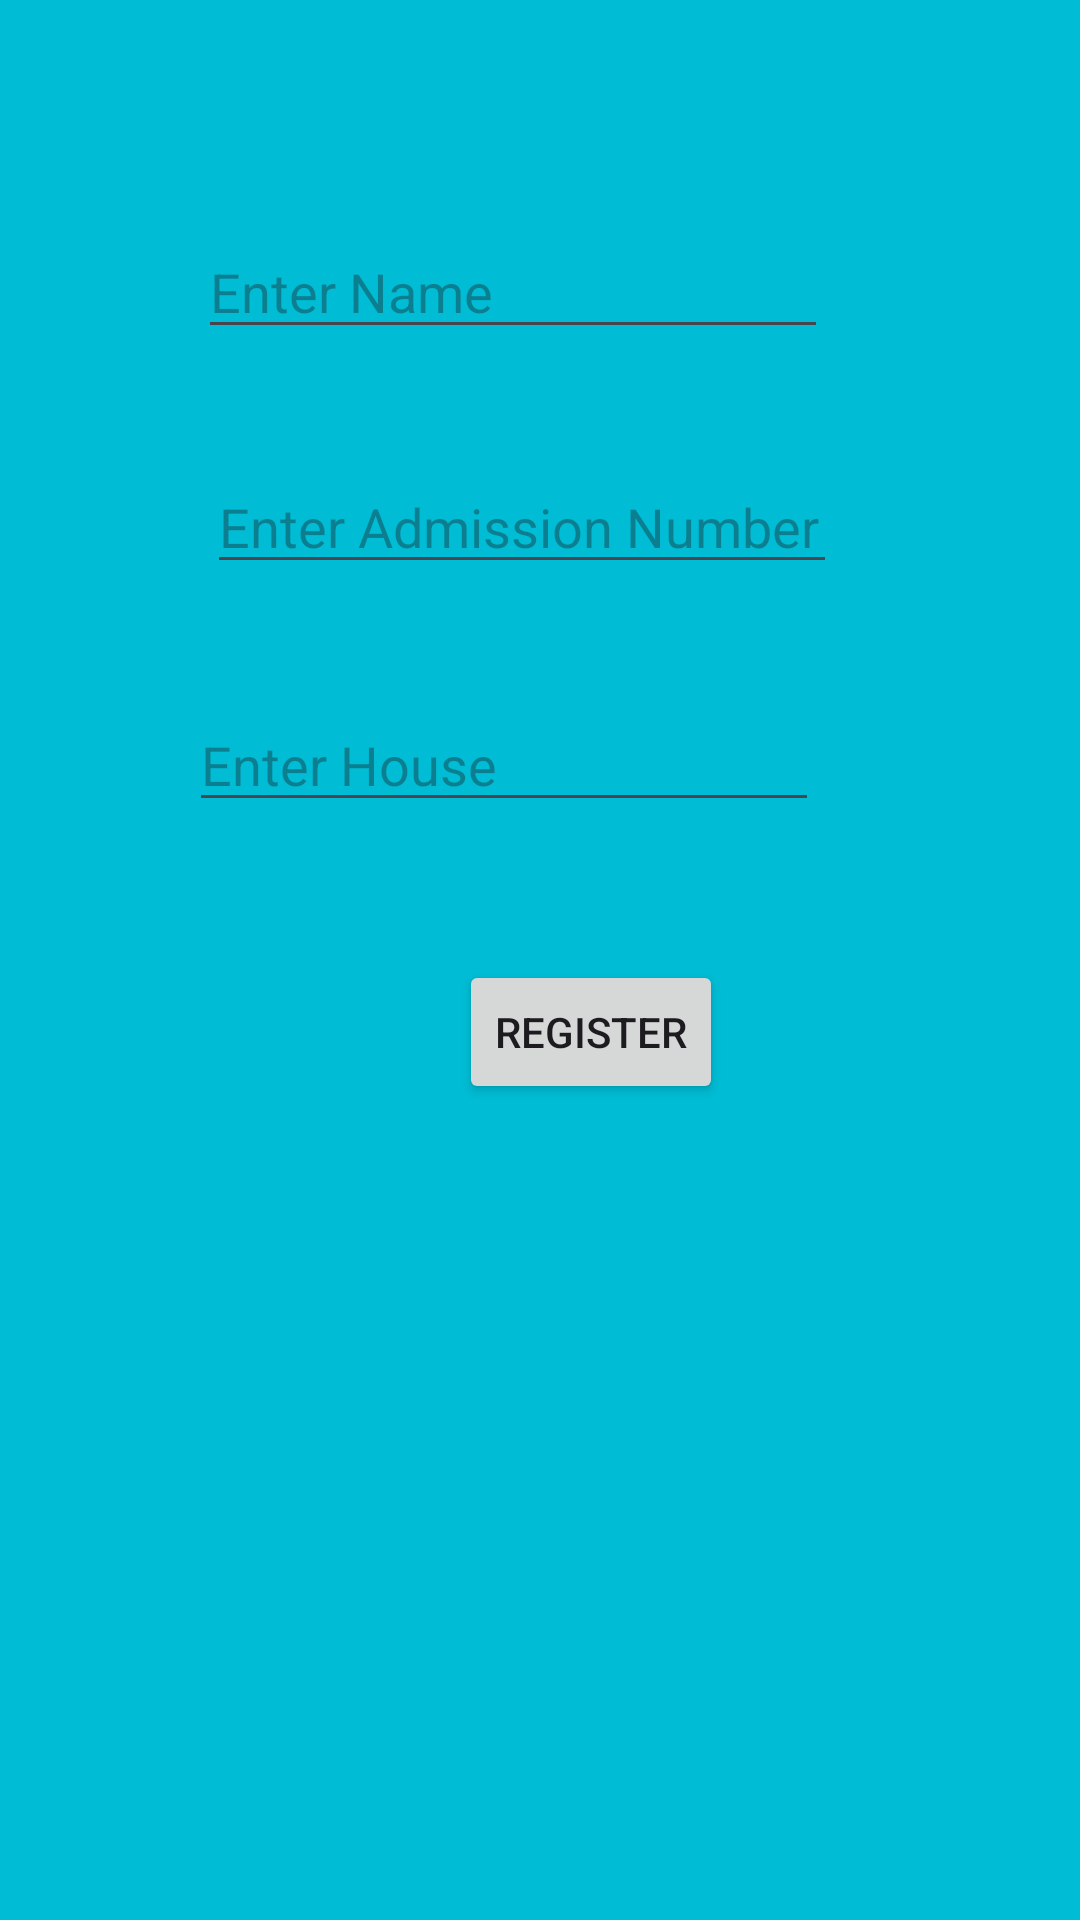

The Android layout XML behind this screen, and the referenced resources:
<!-- AndroidManifest.xml: application theme Theme.ControlRoleForSchools -->
<!-- res/layout/activity_f1s.xml -->
<?xml version="1.0" encoding="utf-8"?>
<androidx.constraintlayout.widget.ConstraintLayout xmlns:android="http://schemas.android.com/apk/res/android"
    xmlns:app="http://schemas.android.com/apk/res-auto"
    xmlns:tools="http://schemas.android.com/tools"
    android:id="@+id/F1s"
    android:layout_width="match_parent"
    android:layout_height="match_parent"
    android:background="#00BCD4"
    tools:context=".F1s_Activity">

    <EditText
        android:id="@+id/edtName"
        android:layout_width="wrap_content"
        android:layout_height="wrap_content"
        android:layout_marginStart="66dp"
        android:layout_marginBottom="37dp"
        android:ems="10"
        android:hint="Enter Name"
        android:inputType="text"
        app:layout_constraintBottom_toTopOf="@+id/edtNum"
        app:layout_constraintStart_toStartOf="parent"
        app:layout_constraintTop_toBottomOf="@+id/Form1s" />

    <EditText
        android:id="@+id/edtNum"
        android:layout_width="wrap_content"
        android:layout_height="wrap_content"
        android:layout_marginStart="3dp"
        android:layout_marginBottom="38dp"
        android:ems="10"
        android:hint="Enter Admission Number"
        android:inputType="numberDecimal"
        app:layout_constraintBottom_toTopOf="@+id/edtHouse"
        app:layout_constraintStart_toStartOf="@+id/edtName"
        app:layout_constraintTop_toBottomOf="@+id/edtName" />

    <EditText
        android:id="@+id/edtHouse"
        android:layout_width="wrap_content"
        android:layout_height="wrap_content"
        android:layout_marginEnd="6dp"
        android:layout_marginBottom="46dp"
        android:ems="10"
        android:hint="Enter House"
        android:inputType="text"
        app:layout_constraintBottom_toTopOf="@+id/btnRegister"
        app:layout_constraintEnd_toEndOf="@+id/edtNum"
        app:layout_constraintTop_toBottomOf="@+id/edtNum" />

    <TextView
        android:id="@+id/Form1s"
        android:layout_width="44dp"
        android:layout_height="0dp"
        android:layout_marginTop="73dp"
        android:layout_marginBottom="57dp"
        android:text="F1s"
        app:layout_constraintBottom_toTopOf="@+id/edtName"
        app:layout_constraintEnd_toEndOf="parent"
        app:layout_constraintStart_toStartOf="parent"
        app:layout_constraintTop_toTopOf="parent" />

    <Button
        android:id="@+id/btnRegister"
        android:layout_width="wrap_content"
        android:layout_height="wrap_content"
        android:layout_marginEnd="32dp"
        android:layout_marginBottom="272dp"
        android:text="Register"
        app:layout_constraintBottom_toBottomOf="parent"
        app:layout_constraintEnd_toEndOf="@+id/edtHouse"
        app:layout_constraintTop_toBottomOf="@+id/edtHouse" />
</androidx.constraintlayout.widget.ConstraintLayout>
<!-- resources referenced by this layout -->
<resources>
  <style name="Theme.ControlRoleForSchools" parent="Base.Theme.ControlRoleForSchools" />
  <style name="Base.Theme.ControlRoleForSchools" parent="Theme.Material3.DayNight.NoActionBar">
          
          
      </style>
</resources>
